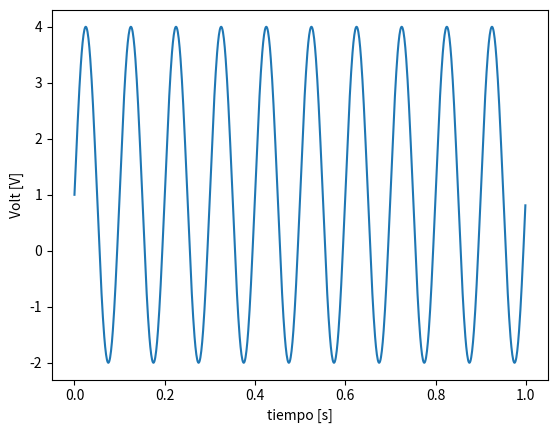

The matplotlib source for this figure:
#!/usr/bin/env python3
# -*- coding: utf-8 -*-
"""
Created on Tue Aug 23 19:39:26 2022

Primeros pasos en la creacion de funciones en python.
Vamos a jugar con la libreria numpy para generar distintas señales variando sus parametros

[redacted]
"""

import numpy as np
import matplotlib as mpl
import matplotlib.pyplot as plt
# import pdsmodulos as pds

# def mi_funcion_sen (vmax, dc, ff, ph, nn, fs):
      
# tt= np.arange()

   
#     return (tt, xx)
vmax=3          #Amplitud Maxima [Volts]
dc=1            #Valor de continua [Volts]
ff=10           #Frecuencia en [Hz][]
ph=np.pi*0      #Fase [rad]
nn=1000         #Muestras del ADC
fs=1000         #Frecuencia de muestreio del ADC [Hz]         
# Ts=1/Fs


def mi_funcion_sen(vmax, dc, ff, ph, nn, fs):

    tt = np.arange(0.0, nn/fs, 1/fs)
    aux = tt * 2*np.pi*ff

    xx = (np.sin(2*np.pi*ff*tt+ph))*vmax + dc

    return tt,xx

def mi_funcion_cos(vmax, dc, ff, ph, nn, fs):

    tt = np.arange(0.0, nn/fs, 1/fs)
    aux = tt * 2*np.pi*ff

    xx = (np.cos(2*np.pi*ff*tt+ph))*vmax + dc

    return tt,xx




Signal = mi_funcion_sen(vmax, dc, ff, ph, nn, fs)
# Signal = mi_funcion_cos(vmax, dc, ff, ph, nn, fs)

plt.plot(Signal[0], Signal[1])
plt.xlabel('tiempo [s]')
plt.ylabel('Volt [V]')
plt.axis('tight')
plt.show()





    
